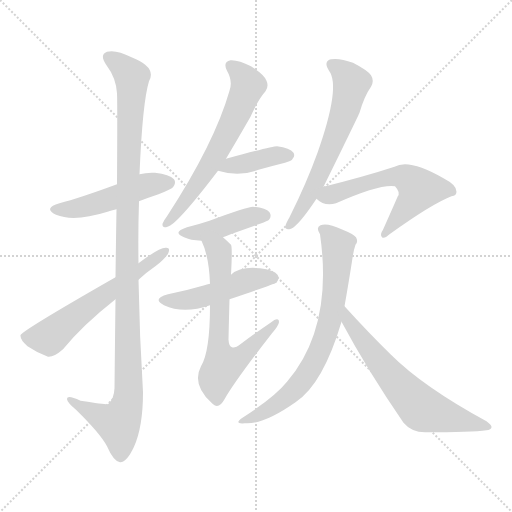
t = 0.00 s
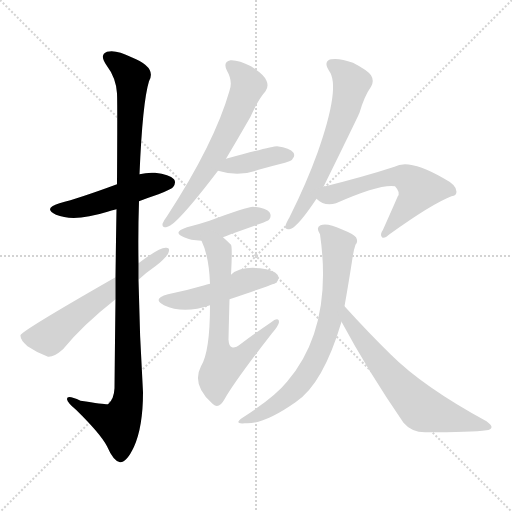
t = 1.87 s
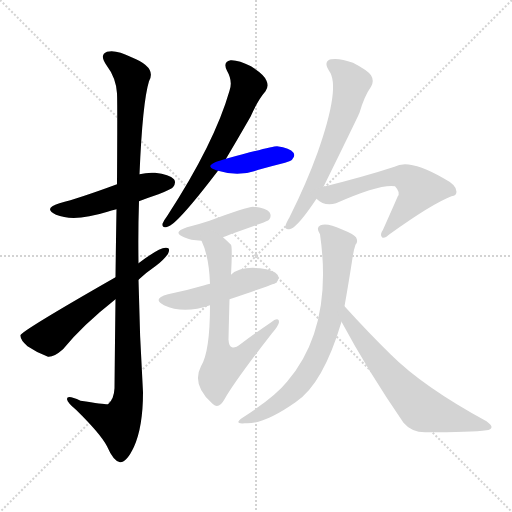
t = 3.74 s
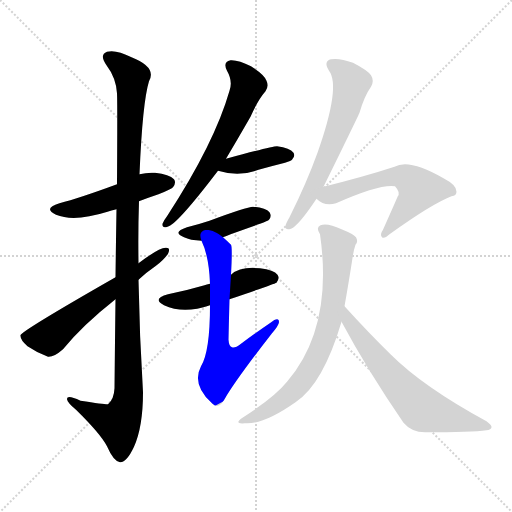
t = 5.62 s
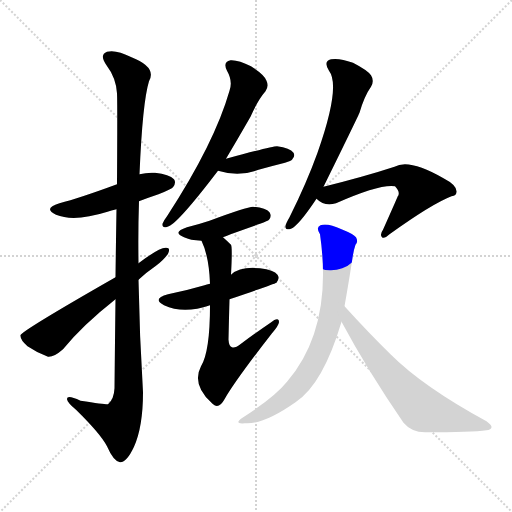
t = 7.49 s
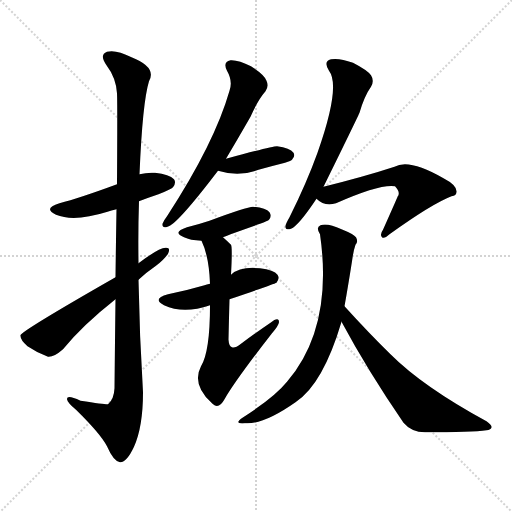
t = 9.36 s

The animated SVG that drew these frames (rendered in a browser with its animation timeline set to each time). Animation: 12 CSS @keyframes rules; one cycle of 9.36 s.

<svg version="1.1" viewBox="0 0 1024 1024" xmlns="http://www.w3.org/2000/svg">
  <g stroke="lightgray" stroke-dasharray="1,1" stroke-width="1" transform="scale(4, 4)">
    <line x1="0" y1="0" x2="256" y2="256"></line>
    <line x1="256" y1="0" x2="0" y2="256"></line>
    <line x1="128" y1="0" x2="128" y2="256"></line>
    <line x1="0" y1="128" x2="256" y2="128"></line>
  </g>
<g transform="scale(1, -1) translate(0, -900)">
   <style type="text/css">
    @keyframes keyframes0 {
      from {
       stroke: blue;
       stroke-dashoffset: 488;
       stroke-width: 128;
       }
       61% {
       animation-timing-function: step-end;
       stroke: blue;
       stroke-dashoffset: 0;
       stroke-width: 128;
       }
       to {
       stroke: black;
       stroke-width: 1024;
       }
       }
       #make-me-a-hanzi-animation-0 {
         animation: keyframes0 0.647135s both;
         animation-delay: 0.000000s;
         animation-timing-function: linear;
       }
    @keyframes keyframes1 {
      from {
       stroke: blue;
       stroke-dashoffset: 1118;
       stroke-width: 128;
       }
       78% {
       animation-timing-function: step-end;
       stroke: blue;
       stroke-dashoffset: 0;
       stroke-width: 128;
       }
       to {
       stroke: black;
       stroke-width: 1024;
       }
       }
       #make-me-a-hanzi-animation-1 {
         animation: keyframes1 1.159831s both;
         animation-delay: 0.647135s;
         animation-timing-function: linear;
       }
    @keyframes keyframes2 {
      from {
       stroke: blue;
       stroke-dashoffset: 594;
       stroke-width: 128;
       }
       66% {
       animation-timing-function: step-end;
       stroke: blue;
       stroke-dashoffset: 0;
       stroke-width: 128;
       }
       to {
       stroke: black;
       stroke-width: 1024;
       }
       }
       #make-me-a-hanzi-animation-2 {
         animation: keyframes2 0.733398s both;
         animation-delay: 1.806966s;
         animation-timing-function: linear;
       }
    @keyframes keyframes3 {
      from {
       stroke: blue;
       stroke-dashoffset: 631;
       stroke-width: 128;
       }
       67% {
       animation-timing-function: step-end;
       stroke: blue;
       stroke-dashoffset: 0;
       stroke-width: 128;
       }
       to {
       stroke: black;
       stroke-width: 1024;
       }
       }
       #make-me-a-hanzi-animation-3 {
         animation: keyframes3 0.763509s both;
         animation-delay: 2.540365s;
         animation-timing-function: linear;
       }
    @keyframes keyframes4 {
      from {
       stroke: blue;
       stroke-dashoffset: 392;
       stroke-width: 128;
       }
       56% {
       animation-timing-function: step-end;
       stroke: blue;
       stroke-dashoffset: 0;
       stroke-width: 128;
       }
       to {
       stroke: black;
       stroke-width: 1024;
       }
       }
       #make-me-a-hanzi-animation-4 {
         animation: keyframes4 0.569010s both;
         animation-delay: 3.303874s;
         animation-timing-function: linear;
       }
    @keyframes keyframes5 {
      from {
       stroke: blue;
       stroke-dashoffset: 423;
       stroke-width: 128;
       }
       58% {
       animation-timing-function: step-end;
       stroke: blue;
       stroke-dashoffset: 0;
       stroke-width: 128;
       }
       to {
       stroke: black;
       stroke-width: 1024;
       }
       }
       #make-me-a-hanzi-animation-5 {
         animation: keyframes5 0.594238s both;
         animation-delay: 3.872884s;
         animation-timing-function: linear;
       }
    @keyframes keyframes6 {
      from {
       stroke: blue;
       stroke-dashoffset: 481;
       stroke-width: 128;
       }
       61% {
       animation-timing-function: step-end;
       stroke: blue;
       stroke-dashoffset: 0;
       stroke-width: 128;
       }
       to {
       stroke: black;
       stroke-width: 1024;
       }
       }
       #make-me-a-hanzi-animation-6 {
         animation: keyframes6 0.641439s both;
         animation-delay: 4.467122s;
         animation-timing-function: linear;
       }
    @keyframes keyframes7 {
      from {
       stroke: blue;
       stroke-dashoffset: 651;
       stroke-width: 128;
       }
       68% {
       animation-timing-function: step-end;
       stroke: blue;
       stroke-dashoffset: 0;
       stroke-width: 128;
       }
       to {
       stroke: black;
       stroke-width: 1024;
       }
       }
       #make-me-a-hanzi-animation-7 {
         animation: keyframes7 0.779785s both;
         animation-delay: 5.108561s;
         animation-timing-function: linear;
       }
    @keyframes keyframes8 {
      from {
       stroke: blue;
       stroke-dashoffset: 621;
       stroke-width: 128;
       }
       67% {
       animation-timing-function: step-end;
       stroke: blue;
       stroke-dashoffset: 0;
       stroke-width: 128;
       }
       to {
       stroke: black;
       stroke-width: 1024;
       }
       }
       #make-me-a-hanzi-animation-8 {
         animation: keyframes8 0.755371s both;
         animation-delay: 5.888346s;
         animation-timing-function: linear;
       }
    @keyframes keyframes9 {
      from {
       stroke: blue;
       stroke-dashoffset: 579;
       stroke-width: 128;
       }
       65% {
       animation-timing-function: step-end;
       stroke: blue;
       stroke-dashoffset: 0;
       stroke-width: 128;
       }
       to {
       stroke: black;
       stroke-width: 1024;
       }
       }
       #make-me-a-hanzi-animation-9 {
         animation: keyframes9 0.721191s both;
         animation-delay: 6.643717s;
         animation-timing-function: linear;
       }
    @keyframes keyframes10 {
      from {
       stroke: blue;
       stroke-dashoffset: 719;
       stroke-width: 128;
       }
       70% {
       animation-timing-function: step-end;
       stroke: blue;
       stroke-dashoffset: 0;
       stroke-width: 128;
       }
       to {
       stroke: black;
       stroke-width: 1024;
       }
       }
       #make-me-a-hanzi-animation-10 {
         animation: keyframes10 0.835124s both;
         animation-delay: 7.364909s;
         animation-timing-function: linear;
       }
    @keyframes keyframes11 {
      from {
       stroke: blue;
       stroke-dashoffset: 641;
       stroke-width: 128;
       }
       68% {
       animation-timing-function: step-end;
       stroke: blue;
       stroke-dashoffset: 0;
       stroke-width: 128;
       }
       to {
       stroke: black;
       stroke-width: 1024;
       }
       }
       #make-me-a-hanzi-animation-11 {
         animation: keyframes11 0.771647s both;
         animation-delay: 8.200033s;
         animation-timing-function: linear;
       }
</style>
<path d="M 278.0 497.5 Q 296.0 504.5 317.0 511.5 Q 342.0 521.5 346.0 525.5 Q 353.0 534.5 348.0 541.5 Q 339.0 551.5 310.0 554.5 Q 294.0 555.5 279.0 551.5 L 234.0 531.5 Q 158.0 503.5 119.0 493.5 Q 85.0 483.5 112.0 470.5 Q 148.0 455.5 215.0 476.5 Q 222.0 479.5 233.0 481.5 L 278.0 497.5 Z" fill="lightgray"></path> 
<path d="M 231.0 301.5 Q 230.0 222.5 229.0 123.5 Q 228.0 101.5 216.0 91.5 Q 213.0 90.5 161.0 98.5 Q 133.0 111.5 134.0 101.5 Q 135.0 94.5 152.0 80.5 Q 201.0 32.5 214.0 7.5 Q 227.0 -22.5 240.0 -24.5 Q 253.0 -25.5 268.0 6.5 Q 286.0 46.5 286.0 115.5 Q 279.0 227.5 277.0 340.5 L 277.0 373.5 Q 276.0 436.5 278.0 497.5 L 279.0 551.5 Q 285.0 695.5 298.0 737.5 Q 314.0 765.5 263.0 785.5 Q 232.0 801.5 214.0 796.5 Q 198.0 790.5 213.0 769.5 Q 232.0 744.5 234.0 713.5 Q 235.0 694.5 234.0 531.5 L 233.0 481.5 Q 232.0 421.5 231.0 345.5 L 231.0 301.5 Z" fill="lightgray"></path> 
<path d="M 231.0 345.5 Q 42.0 237.5 41.0 229.5 Q 40.0 220.5 55.0 207.5 Q 74.0 194.5 96.0 186.5 Q 108.0 185.5 126.0 201.5 Q 165.0 249.5 231.0 301.5 L 277.0 340.5 Q 293.0 355.5 312.0 368.5 Q 328.0 380.5 336.0 392.5 Q 342.0 405.5 331.0 404.5 Q 318.0 404.5 277.0 373.5 L 231.0 345.5 Z" fill="lightgray"></path> 
<path d="M 452.0 582.5 Q 474.0 619.5 501.0 666.5 Q 516.0 700.5 531.0 717.5 Q 538.0 727.5 533.0 738.5 Q 529.0 750.5 502.0 767.5 Q 477.0 780.5 461.0 779.5 Q 445.0 776.5 454.0 758.5 Q 466.0 737.5 459.0 718.5 Q 429.0 613.5 334.0 467.5 Q 327.0 458.5 325.0 452.5 Q 324.0 442.5 335.0 446.5 Q 353.0 449.5 436.0 558.5 L 452.0 582.5 Z" fill="lightgray"></path> 
<path d="M 436.0 558.5 Q 478.0 545.5 517.0 560.5 Q 542.0 567.5 570.0 574.5 Q 583.0 578.5 584.0 580.5 Q 591.0 587.5 587.0 594.5 Q 580.0 604.5 554.0 607.5 Q 544.0 607.5 452.0 582.5 C 423.0 574.5 407.0 566.5 436.0 558.5 Z" fill="lightgray"></path> 
<path d="M 446.0 425.5 Q 446.0 426.5 520.0 452.5 Q 536.0 458.5 538.0 460.5 Q 544.0 467.5 539.0 475.5 Q 532.0 484.5 506.0 486.5 Q 494.0 486.5 419.0 458.5 Q 398.0 451.5 374.0 445.5 Q 343.0 435.5 368.0 425.5 Q 380.0 419.5 403.0 418.5 L 446.0 425.5 Z" fill="lightgray"></path> 
<path d="M 459.0 301.5 Q 547.0 331.5 553.0 334.5 Q 560.0 343.5 555.0 350.5 Q 548.0 360.5 520.0 363.5 Q 480.0 367.5 462.0 350.5 L 420.0 332.5 Q 413.0 331.5 409.0 329.5 Q 375.0 319.5 336.0 311.5 Q 303.0 302.5 328.0 289.5 Q 367.0 271.5 420.0 289.5 L 459.0 301.5 Z" fill="lightgray"></path> 
<path d="M 420.0 289.5 Q 420.0 196.5 402.0 167.5 Q 383.0 131.5 423.0 94.5 Q 424.0 93.5 429.0 89.5 Q 439.0 83.5 449.0 101.5 Q 470.0 138.5 544.0 233.5 Q 557.0 248.5 558.0 255.5 Q 558.0 267.5 541.0 254.5 Q 513.0 235.5 482.0 212.5 Q 469.0 202.5 464.0 205.5 Q 458.0 206.5 457.0 220.5 Q 458.0 266.5 459.0 301.5 L 462.0 350.5 Q 465.0 405.5 462.0 410.5 Q 455.0 417.5 446.0 425.5 C 424.0 445.5 392.0 446.5 403.0 418.5 Q 418.0 387.5 420.0 332.5 L 420.0 289.5 Z" fill="lightgray"></path> 
<path d="M 647.0 526.5 Q 711.0 656.5 719.0 674.5 Q 729.0 708.5 742.0 726.5 Q 749.0 738.5 742.0 749.5 Q 735.0 759.5 706.0 774.5 Q 679.0 784.5 662.0 781.5 Q 646.0 777.5 658.0 758.5 Q 682.0 727.5 635.0 594.5 Q 613.0 533.5 579.0 465.5 Q 572.0 453.5 571.0 448.5 Q 570.0 438.5 582.0 442.5 Q 597.0 448.5 633.0 502.5 L 647.0 526.5 Z" fill="lightgray"></path> 
<path d="M 633.0 502.5 Q 649.0 486.5 672.0 493.5 Q 760.0 532.5 790.0 527.5 Q 802.0 514.5 795.0 506.5 Q 795.0 505.5 766.0 440.5 Q 759.0 430.5 764.0 425.5 Q 768.0 421.5 779.0 431.5 Q 864.0 492.5 903.0 507.5 Q 913.0 508.5 913.0 516.5 Q 914.0 529.5 887.0 543.5 Q 818.0 583.5 789.0 566.5 Q 731.0 547.5 647.0 526.5 C 618.0 519.5 613.0 517.5 633.0 502.5 Z" fill="lightgray"></path> 
<path d="M 689.0 287.5 Q 696.0 326.5 704.0 377.5 Q 707.0 399.5 711.0 410.5 Q 717.0 416.5 712.0 425.5 Q 708.0 431.5 683.0 441.5 Q 655.0 454.5 641.0 449.5 Q 631.0 445.5 640.0 431.5 Q 667.0 245.5 574.0 136.5 Q 549.0 105.5 485.0 64.5 Q 466.0 51.5 490.0 53.5 Q 527.0 50.5 591.0 95.5 Q 646.0 131.5 683.0 256.5 L 689.0 287.5 Z" fill="lightgray"></path> 
<path d="M 683.0 256.5 Q 735.0 159.5 807.0 54.5 Q 823.0 35.5 850.0 35.5 Q 944.0 35.5 973.0 39.5 Q 982.0 40.5 983.0 45.5 Q 984.0 49.5 973.0 57.5 Q 846.0 126.5 781.0 191.5 Q 738.0 233.5 689.0 287.5 C 669.0 309.5 669.0 282.5 683.0 256.5 Z" fill="lightgray"></path> 
      <clipPath id="make-me-a-hanzi-clip-0">
      <path d="M 278.0 497.5 Q 296.0 504.5 317.0 511.5 Q 342.0 521.5 346.0 525.5 Q 353.0 534.5 348.0 541.5 Q 339.0 551.5 310.0 554.5 Q 294.0 555.5 279.0 551.5 L 234.0 531.5 Q 158.0 503.5 119.0 493.5 Q 85.0 483.5 112.0 470.5 Q 148.0 455.5 215.0 476.5 Q 222.0 479.5 233.0 481.5 L 278.0 497.5 Z" fill="lightgray"></path>
      </clipPath>
      <path clip-path="url(#make-me-a-hanzi-clip-0)" d="M 113.0 482.5 L 167.0 486.5 L 283.0 526.5 L 338.0 534.5 " fill="none" id="make-me-a-hanzi-animation-0" stroke-dasharray="360 720" stroke-linecap="round"></path>

      <clipPath id="make-me-a-hanzi-clip-1">
      <path d="M 231.0 301.5 Q 230.0 222.5 229.0 123.5 Q 228.0 101.5 216.0 91.5 Q 213.0 90.5 161.0 98.5 Q 133.0 111.5 134.0 101.5 Q 135.0 94.5 152.0 80.5 Q 201.0 32.5 214.0 7.5 Q 227.0 -22.5 240.0 -24.5 Q 253.0 -25.5 268.0 6.5 Q 286.0 46.5 286.0 115.5 Q 279.0 227.5 277.0 340.5 L 277.0 373.5 Q 276.0 436.5 278.0 497.5 L 279.0 551.5 Q 285.0 695.5 298.0 737.5 Q 314.0 765.5 263.0 785.5 Q 232.0 801.5 214.0 796.5 Q 198.0 790.5 213.0 769.5 Q 232.0 744.5 234.0 713.5 Q 235.0 694.5 234.0 531.5 L 233.0 481.5 Q 232.0 421.5 231.0 345.5 L 231.0 301.5 Z" fill="lightgray"></path>
      </clipPath>
      <path clip-path="url(#make-me-a-hanzi-clip-1)" d="M 220.0 782.5 L 245.0 766.5 L 264.0 742.5 L 255.0 544.5 L 257.0 106.5 L 237.0 52.5 L 207.0 62.5 L 140.0 99.5 " fill="none" id="make-me-a-hanzi-animation-1" stroke-dasharray="990 1980" stroke-linecap="round"></path>

      <clipPath id="make-me-a-hanzi-clip-2">
      <path d="M 231.0 345.5 Q 42.0 237.5 41.0 229.5 Q 40.0 220.5 55.0 207.5 Q 74.0 194.5 96.0 186.5 Q 108.0 185.5 126.0 201.5 Q 165.0 249.5 231.0 301.5 L 277.0 340.5 Q 293.0 355.5 312.0 368.5 Q 328.0 380.5 336.0 392.5 Q 342.0 405.5 331.0 404.5 Q 318.0 404.5 277.0 373.5 L 231.0 345.5 Z" fill="lightgray"></path>
      </clipPath>
      <path clip-path="url(#make-me-a-hanzi-clip-2)" d="M 48.0 226.5 L 98.0 225.5 L 180.0 291.5 L 329.0 396.5 " fill="none" id="make-me-a-hanzi-animation-2" stroke-dasharray="466 932" stroke-linecap="round"></path>

      <clipPath id="make-me-a-hanzi-clip-3">
      <path d="M 452.0 582.5 Q 474.0 619.5 501.0 666.5 Q 516.0 700.5 531.0 717.5 Q 538.0 727.5 533.0 738.5 Q 529.0 750.5 502.0 767.5 Q 477.0 780.5 461.0 779.5 Q 445.0 776.5 454.0 758.5 Q 466.0 737.5 459.0 718.5 Q 429.0 613.5 334.0 467.5 Q 327.0 458.5 325.0 452.5 Q 324.0 442.5 335.0 446.5 Q 353.0 449.5 436.0 558.5 L 452.0 582.5 Z" fill="lightgray"></path>
      </clipPath>
      <path clip-path="url(#make-me-a-hanzi-clip-3)" d="M 462.0 767.5 L 484.0 749.5 L 496.0 729.5 L 480.0 686.5 L 388.0 519.5 L 332.0 453.5 " fill="none" id="make-me-a-hanzi-animation-3" stroke-dasharray="503 1006" stroke-linecap="round"></path>

      <clipPath id="make-me-a-hanzi-clip-4">
      <path d="M 436.0 558.5 Q 478.0 545.5 517.0 560.5 Q 542.0 567.5 570.0 574.5 Q 583.0 578.5 584.0 580.5 Q 591.0 587.5 587.0 594.5 Q 580.0 604.5 554.0 607.5 Q 544.0 607.5 452.0 582.5 C 423.0 574.5 407.0 566.5 436.0 558.5 Z" fill="lightgray"></path>
      </clipPath>
      <path clip-path="url(#make-me-a-hanzi-clip-4)" d="M 444.0 561.5 L 468.0 571.5 L 577.0 589.5 " fill="none" id="make-me-a-hanzi-animation-4" stroke-dasharray="264 528" stroke-linecap="round"></path>

      <clipPath id="make-me-a-hanzi-clip-5">
      <path d="M 446.0 425.5 Q 446.0 426.5 520.0 452.5 Q 536.0 458.5 538.0 460.5 Q 544.0 467.5 539.0 475.5 Q 532.0 484.5 506.0 486.5 Q 494.0 486.5 419.0 458.5 Q 398.0 451.5 374.0 445.5 Q 343.0 435.5 368.0 425.5 Q 380.0 419.5 403.0 418.5 L 446.0 425.5 Z" fill="lightgray"></path>
      </clipPath>
      <path clip-path="url(#make-me-a-hanzi-clip-5)" d="M 368.0 436.5 L 397.0 434.5 L 490.0 463.5 L 530.0 468.5 " fill="none" id="make-me-a-hanzi-animation-5" stroke-dasharray="295 590" stroke-linecap="round"></path>

      <clipPath id="make-me-a-hanzi-clip-6">
      <path d="M 459.0 301.5 Q 547.0 331.5 553.0 334.5 Q 560.0 343.5 555.0 350.5 Q 548.0 360.5 520.0 363.5 Q 480.0 367.5 462.0 350.5 L 420.0 332.5 Q 413.0 331.5 409.0 329.5 Q 375.0 319.5 336.0 311.5 Q 303.0 302.5 328.0 289.5 Q 367.0 271.5 420.0 289.5 L 459.0 301.5 Z" fill="lightgray"></path>
      </clipPath>
      <path clip-path="url(#make-me-a-hanzi-clip-6)" d="M 330.0 301.5 L 352.0 297.5 L 391.0 302.5 L 496.0 340.5 L 548.0 342.5 " fill="none" id="make-me-a-hanzi-animation-6" stroke-dasharray="353 706" stroke-linecap="round"></path>

      <clipPath id="make-me-a-hanzi-clip-7">
      <path d="M 420.0 289.5 Q 420.0 196.5 402.0 167.5 Q 383.0 131.5 423.0 94.5 Q 424.0 93.5 429.0 89.5 Q 439.0 83.5 449.0 101.5 Q 470.0 138.5 544.0 233.5 Q 557.0 248.5 558.0 255.5 Q 558.0 267.5 541.0 254.5 Q 513.0 235.5 482.0 212.5 Q 469.0 202.5 464.0 205.5 Q 458.0 206.5 457.0 220.5 Q 458.0 266.5 459.0 301.5 L 462.0 350.5 Q 465.0 405.5 462.0 410.5 Q 455.0 417.5 446.0 425.5 C 424.0 445.5 392.0 446.5 403.0 418.5 Q 418.0 387.5 420.0 332.5 L 420.0 289.5 Z" fill="lightgray"></path>
      </clipPath>
      <path clip-path="url(#make-me-a-hanzi-clip-7)" d="M 411.0 415.5 L 438.0 394.5 L 440.0 384.5 L 436.0 218.5 L 446.0 169.5 L 487.0 191.5 L 550.0 253.5 " fill="none" id="make-me-a-hanzi-animation-7" stroke-dasharray="523 1046" stroke-linecap="round"></path>

      <clipPath id="make-me-a-hanzi-clip-8">
      <path d="M 647.0 526.5 Q 711.0 656.5 719.0 674.5 Q 729.0 708.5 742.0 726.5 Q 749.0 738.5 742.0 749.5 Q 735.0 759.5 706.0 774.5 Q 679.0 784.5 662.0 781.5 Q 646.0 777.5 658.0 758.5 Q 682.0 727.5 635.0 594.5 Q 613.0 533.5 579.0 465.5 Q 572.0 453.5 571.0 448.5 Q 570.0 438.5 582.0 442.5 Q 597.0 448.5 633.0 502.5 L 647.0 526.5 Z" fill="lightgray"></path>
      </clipPath>
      <path clip-path="url(#make-me-a-hanzi-clip-8)" d="M 665.0 769.5 L 690.0 752.5 L 703.0 733.5 L 694.0 691.5 L 638.0 545.5 L 579.0 449.5 " fill="none" id="make-me-a-hanzi-animation-8" stroke-dasharray="493 986" stroke-linecap="round"></path>

      <clipPath id="make-me-a-hanzi-clip-9">
      <path d="M 633.0 502.5 Q 649.0 486.5 672.0 493.5 Q 760.0 532.5 790.0 527.5 Q 802.0 514.5 795.0 506.5 Q 795.0 505.5 766.0 440.5 Q 759.0 430.5 764.0 425.5 Q 768.0 421.5 779.0 431.5 Q 864.0 492.5 903.0 507.5 Q 913.0 508.5 913.0 516.5 Q 914.0 529.5 887.0 543.5 Q 818.0 583.5 789.0 566.5 Q 731.0 547.5 647.0 526.5 C 618.0 519.5 613.0 517.5 633.0 502.5 Z" fill="lightgray"></path>
      </clipPath>
      <path clip-path="url(#make-me-a-hanzi-clip-9)" d="M 643.0 504.5 L 749.0 538.5 L 789.0 546.5 L 813.0 543.5 L 838.0 519.5 L 768.0 432.5 " fill="none" id="make-me-a-hanzi-animation-9" stroke-dasharray="451 902" stroke-linecap="round"></path>

      <clipPath id="make-me-a-hanzi-clip-10">
      <path d="M 689.0 287.5 Q 696.0 326.5 704.0 377.5 Q 707.0 399.5 711.0 410.5 Q 717.0 416.5 712.0 425.5 Q 708.0 431.5 683.0 441.5 Q 655.0 454.5 641.0 449.5 Q 631.0 445.5 640.0 431.5 Q 667.0 245.5 574.0 136.5 Q 549.0 105.5 485.0 64.5 Q 466.0 51.5 490.0 53.5 Q 527.0 50.5 591.0 95.5 Q 646.0 131.5 683.0 256.5 L 689.0 287.5 Z" fill="lightgray"></path>
      </clipPath>
      <path clip-path="url(#make-me-a-hanzi-clip-10)" d="M 646.0 440.5 L 676.0 408.5 L 665.0 284.5 L 647.0 216.5 L 619.0 158.5 L 590.0 121.5 L 542.0 83.5 L 495.0 62.5 " fill="none" id="make-me-a-hanzi-animation-10" stroke-dasharray="591 1182" stroke-linecap="round"></path>

      <clipPath id="make-me-a-hanzi-clip-11">
      <path d="M 683.0 256.5 Q 735.0 159.5 807.0 54.5 Q 823.0 35.5 850.0 35.5 Q 944.0 35.5 973.0 39.5 Q 982.0 40.5 983.0 45.5 Q 984.0 49.5 973.0 57.5 Q 846.0 126.5 781.0 191.5 Q 738.0 233.5 689.0 287.5 C 669.0 309.5 669.0 282.5 683.0 256.5 Z" fill="lightgray"></path>
      </clipPath>
      <path clip-path="url(#make-me-a-hanzi-clip-11)" d="M 692.0 278.5 L 698.0 256.5 L 743.0 195.5 L 844.0 81.5 L 974.0 48.5 " fill="none" id="make-me-a-hanzi-animation-11" stroke-dasharray="513 1026" stroke-linecap="round"></path>

</g>
</svg>
